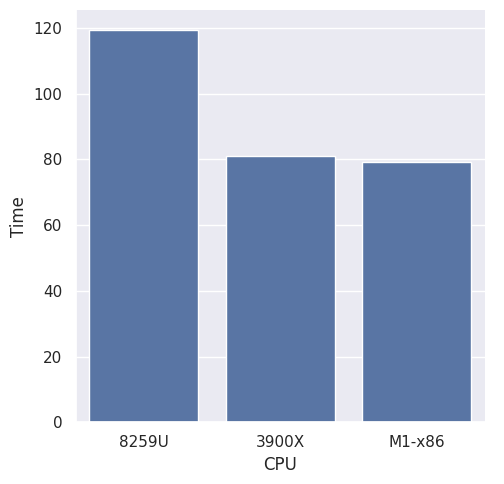

Source code (Python):
#!/usr/bin/env python3
# -*- coding: utf-8 -*-

#plot geometric mean for 
# load/init/minmax/rgba processing of DigiMorph Desert Iguana

import pandas as pd
import seaborn as sns
import matplotlib.pyplot as plt
#MacBook i5-8259U
#Ubuntu i7-8700K
#Ubuntu 3900X
df = pd.DataFrame({'CPU': ['8259U','3900X','M1-x86'],
					'Time': [119.454, 80.914, 79.194]})


sns.set()
sns.catplot(x="CPU", y="Time", kind="bar", data=df)
plt.savefig('afni.png', dpi=300)
